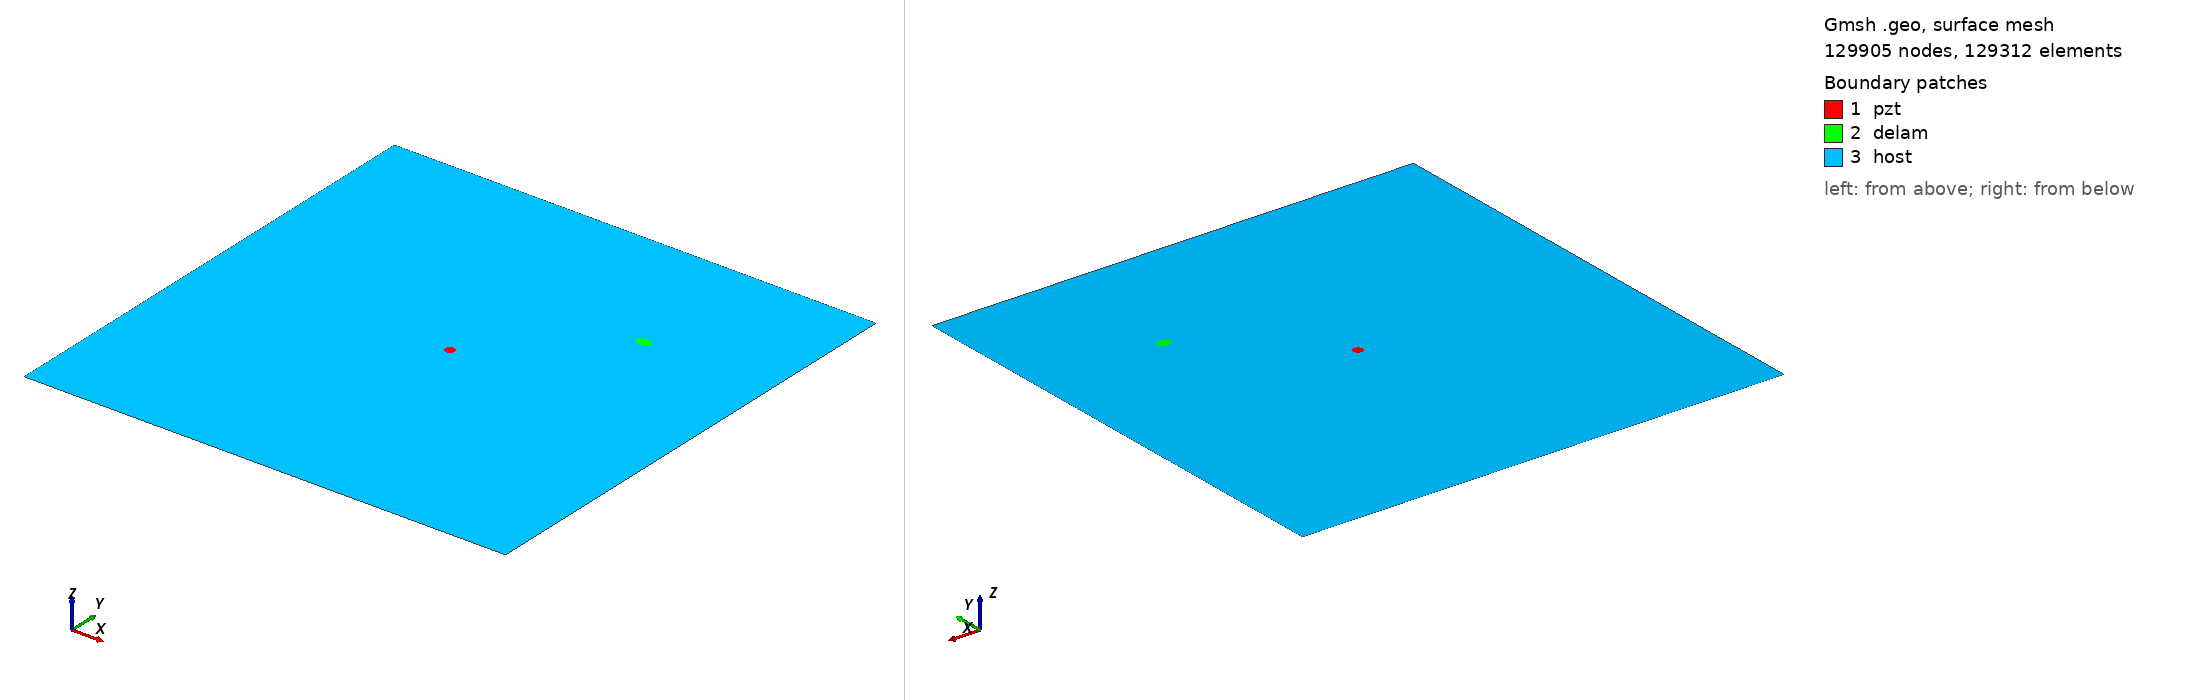

Gmsh geometry script, surface-meshed: 129905 nodes, 129312 surface elements. Boundary patches (legend numbers): 1 pzt, 2 delam, 3 host. Left view from above one corner, right view from below the opposite corner. Legend entries are the model's physical surfaces. The drawing asked Gmsh for element sizes between 1% and 20% of the model's largest extent; the script's own settings can give other sizes.

=== m2_rand_single_delam_111.geo (drawn) ===
SetFactory("OpenCASCADE");
L=0.500000; 
W=0.500000; 
a=0.007732; 
b=0.005110; 
x=0.368130; 
y=0.358093; 
alpha=0.999329 *Pi; 
r=0.005000; 
xpzt=0.250000; 
ypzt=0.250000; 
//+
Point(1) = {0, 0, 0, 1.0};
//+
Point(2) = {L, 0, 0, 1.0};
//+
Point(3) = {L, W, 0, 1.0};
//+
Point(4) = {0, W, 0, 1.0};
//+
Line(1) = {1, 2};
//+
Line(2) = {2, 3};
//+
Line(3) = {3, 4};
//+
Line(4) = {4, 1};
//+
Circle(5) = {xpzt, ypzt, -0, r, 0, 2*Pi};
//+
Ellipse(6) = {x, y, -0, a, b, 0, 2*Pi};
//+
Rotate {{0, 0, 1}, {x, y, 0}, alpha} {
  Curve{6}; 
}
//+
Curve Loop(1) = {4, 1, 2, 3};
//+
Curve Loop(2) = {6};
//+
Curve Loop(3) = {5};
//+
Curve Loop(4) = {6};
//+
Curve Loop(5) = {5};
//+
Plane Surface(1) = {5};
//+
Plane Surface(2) = {4};
//+
Plane Surface(3) = {1, 2, 3};
//+
Point(9) = {xpzt, ypzt, 0, 1.0};
//+
Point{9} In Surface {1};// mesh node at centre of pzt
//+
Physical Surface("pzt") = {1};
//+
Physical Surface("delam") = {2};
//+
Physical Surface("host") = {3};

Mesh.Algorithm = 6; // Frontal
Mesh.CharacteristicLengthFactor = 0.034000;
Mesh.CharacteristicLengthMin = 0.001000;
Mesh.CharacteristicLengthMax = 0.200000;
Mesh.RecombineAll = 1; // Apply recombination algorithm
Mesh.SubdivisionAlgorithm = 1; // 1: all quadrangles
Mesh.Smoothing = 1;
